Run: headless pygame with SDL's dummy video driver; simulated clock (each Clock.tick advances the game by its frame time, no real sleeping); random seed 0; keys injected as events and as key.get_pressed() state; no mouse input.
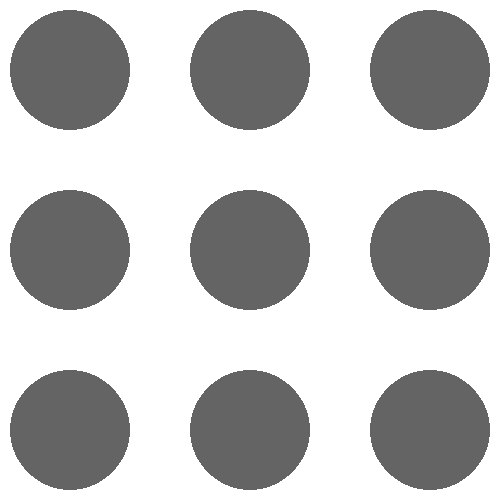
Frame 1 of 4 · flips 1–60 · no input
Frame 2 of 4 · flips 61–180 · tapped SPACE, RETURN · held RIGHT (→), D · screen unchanged from frame 1, image omitted
Frame 3 of 4 · flips 181–300 · held DOWN (↓), S · screen unchanged from frame 2, image omitted
Frame 4 of 4 · flips 301–420 · held LEFT (←), A, UP (↑), W · screen unchanged from frame 3, image omitted

The pygame program that drew these frames:

import pygame 
pygame.init()

screen = pygame.display.set_mode([500, 500])

# Create the game loop
running = True 
while running: 
    # Looks at events 
    for event in pygame.event.get():
	    if event.type == pygame.QUIT:
		    running = False
	
    # Clear the screen
    screen.fill((255, 255, 255))
    # Colored circles
    '''
    tomato = (255, 99, 71)
    orange = (255, 160, 0)
    yellow = (255, 225, 0)
    green = (152, 251, 152)
    blue = (135, 206, 250)

    position1 = (70, 70)
    position2 = (430, 70)
    position3 = (250, 250)
    position4 = (70, 430)
    position5 = (430, 430)
    pygame.draw.circle(screen, tomato, position1, 60)
    pygame.draw.circle(screen, orange, position2, 60)
    pygame.draw.circle(screen, yellow, position3, 60)
    pygame.draw.circle(screen, green, position4, 60)
    pygame.draw.circle(screen, blue, position5, 60)
    '''
    # Circle grid
    x = 0
    while x < 9:
        #first row
        positionx = 70
        positiony = 70

        while x <= 3:
            pygame.draw.circle(screen, (100, 100, 100), (positionx, positiony), 60)
            positionx += 180
            x += 1
        
        positiony += 180
        while x in range(4, 7):
            
            if positionx > 430:
                positionx = 70
            
            pygame.draw.circle(screen, (100, 100, 100), (positionx, positiony), 60)
            positionx += 180
            x += 1
        
        positiony += 180
        while x in range(7, 10):
            if positionx > 430:
                positionx = 70
            pygame.draw.circle(screen, (100, 100, 100), (positionx, positiony), 60)
            positionx += 180
            x += 1

        

    # Update the display
    pygame.display.flip()
